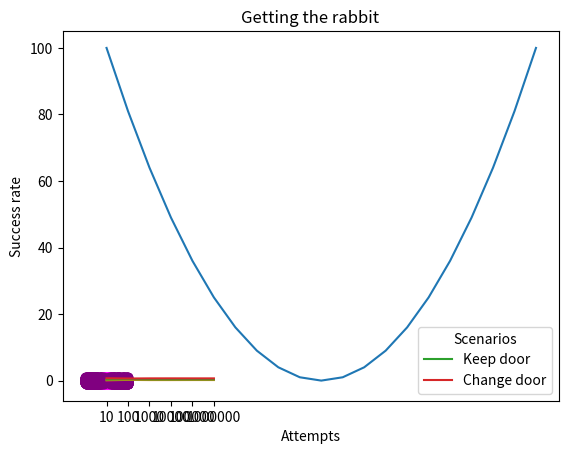

Here is the Python script that generated this plot:
import random

# Förberedelse

dices = [random.randint(1, 6) for _ in range(10)]       # Lista med värden från 10 tärningskast

print(dices)                                            # Skriv 'dices'

# a)

dices.sort()        # Sortera värdena i 'dices' från lägst till högst
print(dices)        # Skriv ut 'dices'

# b)

dices.sort(reverse=True)        # Sortera värdena i 'dices' från högst till lägst
print(dices)                    # Skriv ut 'dices'

# c)

minimum = min(dices)                            # Minsta värdet i 'dices'
maximum = max(dices)                            # Största värdet i 'dices'
print(f'Min: {minimum} | Max: {maximum}')       # Skriv ut det minsta respektive det största värdet

# a)

menu = ['vegetarisk lasagne', 'spaghetti', 'fisk', 'grönsakssoppa', 'pannkakor']        # Lista av maträtter
print(menu)                                                                             # Skriv ut 'menu'

# b)

weekdays = ['måndag', 'tistag', 'onsdag', 'torsdag', 'fredag']      # Lista av vardagarna
print(weekdays)                                                     # Skriv ut 'weekdays'

# c)

print('- Veckans meny -\n')
for i in range(len(menu)):                  # 'i' från 0 t.o.m. 4
    print(f'{weekdays[i]}: {menu[i]}')      # Skriv ut veckodagen och maträtten på position 'i' från respektie lista 

# a)

values = [x**2 for x in range(-10, 11)]     # Lista med värdena 'x'^2 för 'x' från -10 t.o.m. 10
print(values)                               # Skriv ut 'values'

import matplotlib.pyplot as plt

# b)

plt.plot(values)        # Skapa en graf med y-värden från 'values'
plt.show()              # Visa graf

# a)

chess_rank1 = [file + '1' for file in 'ABCDEFGH']       # Lista med värdena 'file' + "1" för 'file' från "A" t.o.m. "H" i alfabetet
print(chess_rank1)                                      # Skriv ut 'chess_rank1'

# b)

chess_board = [[file + str(rank) for file in 'ABCDEFGH'] for rank in range(1, 9)]       # 2D-lista med värdena 'file' + 'str(rank)' för 'file' från "A" t.o.m. "H" (vågrät förändring) och för 'rank' från 1 t.o.m. 8 (lodrät förändring)
for i in range(len(chess_board)):                                                       # 'i' från 0 t.o.m. 7
    print(chess_board[i])                                                               # Skriv ut listan på position 'i' från 'chess_board'

# a)

import random

num_sixes = 0                                                   # Antalet sexor som slås
for _ in range(100):                                            # Loopa 100 gånger
    if random.randint(1, 6) == 6:                               # Om ett slumptal mellan 1 och 6 blir 6
        num_sixes += 1                                          # Öka 'num_sixes' med 1

print(f'Efter 100 tärningskast slogs {num_sixes} sexor.')       # Skriv ut antalet gånger 6 slogs

# b)

import random

outcomes = [[random.randint(1, 6) for _ in range(10**i)] for i in range(1, 7)]      # Listor med tärningsslag. Varje lista innehåller 10^'i' slag för 'i' fr.o.m. 1 t.o.m. 6
num_sixes = [sub_list.count(6) for sub_list in outcomes]                            # Lista med antalen 6:or slagna i vardera scenario
probabilities = [round(val/10**(i + 1), 2) for i, val in enumerate(num_sixes)]      # Lista med sannolikheter att slå en 6:a enligt sannolikheter

print(f'Antal 6:or slagna: {num_sixes}')                                            # Skriv ut 'num_sixes'
print(f'Sannolikhet att slå en 6:a enligt simuleringar: {probabilities}')           # Skriv ut 'probabilities'

# c)

import random
import matplotlib.pyplot as plt

random.seed(1)                                                                      # Bestäm att random seed ska vara 1 (endast för att jämföra med svar)

outcomes = [[random.randint(1, 6) for _ in range(10**i)] for i in range(1, 7)]      # Listor med tärningsslag. Varje lista innehåller 10^'i' slag för 'i' fr.o.m. 1 t.o.m. 6
num_sixes = [sub_list.count(6) for sub_list in outcomes]                            # Lista med antalen 6:or slagna i vardera scenario
probabilities = [round(val/10**(i + 1), 2) for i, val in enumerate(num_sixes)]      # Lista med sannolikheter att slå en 6:a enligt sannolikheter

plt.plot([f'{10**i}' for i in range(1, 7)], probabilities)                          # Plotta 'probabilities' med totala antalet kast som x-värden
plt.show()                                                                          # Visa graf

# a)

import random
import math
import matplotlib.pyplot as plt

points = [(random.uniform(-1.0, 1.0), random.uniform(-1.0, 1.0)) for _ in range(5000)]          # Lista med 5000 slumpmässigt genererade punkter
inside = [point for point in points if math.sqrt(point[0]**2 + point[1]**2) <= 1.0]             # Lista med punkter från 'points' som är mindre än eller lika med 1 l.e. ifrån origo
outside = [point for point in points if math.sqrt(point[0]**2 + point[1]**2) > 1.0]             # Lista med punkter från 'points' som är större än 1 l.e. ifrån origo

plt.scatter([point[0] for point in inside], [point[1] for point in inside], c='magenta')        # Placera punkterna i 'inside' i ett koordinatsystem färgade magenta
plt.scatter([point[0] for point in outside], [point[1] for point in outside], c='purple')       # Placera punkterna i 'outside' i samma koordinatsystem färgade lila

plt.show()                                                                                      # Visa koordinatsystem

# b)

import random
import math

ratios = []                                                                                     # Förhållande mellan punkterna som är innanför och utanför 1 l.e. från origo
for i in range(1, 7):                                                                           # 'i' från 1 t.o.m. 6
    points = [(random.uniform(-1.0, 1.0), random.uniform(-1.0, 1.0)) for _ in range(10**i)]     # Lista med 10^'i' antal slumpmässigt genererade punkter
    inside = [point for point in points if math.sqrt(point[0]**2 + point[1]**2) <= 1.0]         # Lista med punkter från 'points' som är mindre än eller lika med 1 l.e. ifrån origo
    outside = [point for point in points if math.sqrt(point[0]**2 + point[1]**2) > 1.0]         # Lista med punkter från 'points' som är större än 1 l.e. ifrån origo
    ratios.append(len(inside)/len(outside))                                                     # Lägg till förhållandet mellan antalet punkter i 'inside' och antalet i 'outside'

print(ratios)                                                                                   # Skriv ut 'ratios'

# b)

import random
import matplotlib.pyplot as plt

keep_door_rates = []                                                                    # Lista av frekvenserna för då vi får kaninen när vi behåller vår dörr
change_door_rates = []                                                                  # Lista av frekvenserna för då vi får kaninen när vi byter dörr

for exp in range(1, 7):                                                                 # För exponenten 'exp' från 1 t.o.m. 6
    keep_door_success = 0                                                               # Antalet gånger vi får kaninen när vi behåller vår dörr i nuvarande mängd scenarion
    change_door_success = 0                                                             # Antalet gånger vi får kaninen när vi byter dörr i nuvarande mängd scenarion

    for _ in range(10**exp):                                                            # Loopa '10**exp' antal gånger
        doors = ['snake' for _ in range(3)]                                             # Lista med alla djur bakom respektive dörr. (Alla är initiellt ormar)
        doors[random.randint(0, 2)] = 'rabbit'                                          # Byt ut ett slumpmässigt djur mot en kanin
        pick = random.randint(0, 2)                                                     # Vår initiellt valda dörr
        
        for door, animal in enumerate(doors):                                           # För varje dörr-index och djur i 'doors'
            if door != pick and animal == 'snake':                                      # Om dörren inte är vald och det är en orm bakom den
                revealed_door = door                                                    # Index för öppnad/avslöjad dörr
                break                                                                   # Avbryt for-satsen
        
        if doors[pick] == 'rabbit':                                                     # Om den valda dörren har kaninen bakom sig när vi behåller vår dörr
            keep_door_success += 1                                                      # Öka antalet gånger vi har fått kaninen då vi behåller vår dörr
        
        for door in range(3):                                                           # För varje dörr-index
            if door != pick and door != revealed_door:                                  # Om dörren inte var initiellt vald och det inte är den öppnade dörren
                pick = door                                                             # Byt till den dörren
                break                                                                   # Avbryt for-satsen
        
        if doors[pick] == 'rabbit':                                                     # Om dörren vi har bytt till har kaninen bakom sig
            change_door_success += 1                                                    # Öka antalet gånger vi har fått kaninen då vi byter dörr

    keep_door_rates.append(keep_door_success/(10**exp))                                 # Lägg till frekvensen för då vi fick kaninen när vi behöll vår initiella dörr
    change_door_rates.append(change_door_success/(10**exp))                             # Lägg till frekvensen för då vi fick kaninen när vi bytte dörren

plt.plot([f'{10**i}' for i in range(1, 7)], keep_door_rates, label='Keep door')         # Skapa linjediagram av frekvenserna för då vi fick kaninen när vi behöll vår initiella dörr
plt.plot([f'{10**i}' for i in range(1, 7)], change_door_rates, label='Change door')     # Skapa linjediagram av frekvenserna för då vi fick kaninen när vi bytte dörr
plt.title('Getting the rabbit')                                                         # Ändra grafens titel till "Getting the rabbit"
plt.xlabel('Attempts')                                                                  # Ändra x-axelns etikett till "Attempts"
plt.ylabel('Success rate')                                                              # Ändra y-axelns etikett till "Success rate"
plt.legend(title='Scenarios')                                                           # Lägg till en legend med titeln "Scenario"

plt.show()                                                                              # Visa grafen